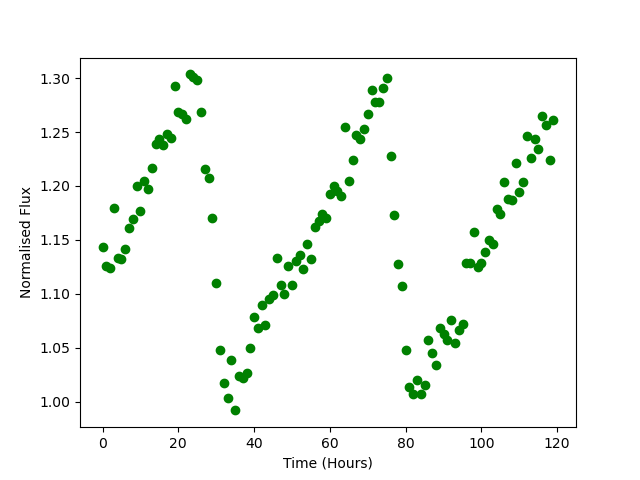

Values plotted in this chart, from the file beside it:
Time, Flux
0.0, 1.143
1.0, 1.126
2.0, 1.124
3.0, 1.18
4.0, 1.133
5.0, 1.133
6.0, 1.141
7.0, 1.161
8.0, 1.169
9.0, 1.2
10.0, 1.177
11.0, 1.204
12.0, 1.197
13.0, 1.217
14.0, 1.239
15.0, 1.243
16.0, 1.238
17.0, 1.249
18.0, 1.244
19.0, 1.293
20.0, 1.268
21.0, 1.267
22.0, 1.262
23.0, 1.303
24.0, 1.301
25.0, 1.298
26.0, 1.268
27.0, 1.216
28.0, 1.208
29.0, 1.17
30.0, 1.11
31.0, 1.048
32.0, 1.017
33.0, 1.004
34.0, 1.039
35.0, 0.9919
36.0, 1.024
37.0, 1.022
38.0, 1.027
39.0, 1.049
40.0, 1.079
41.0, 1.068
42.0, 1.09
43.0, 1.071
44.0, 1.095
45.0, 1.098
46.0, 1.134
47.0, 1.108
48.0, 1.1
49.0, 1.126
50.0, 1.108
51.0, 1.131
52.0, 1.136
53.0, 1.123
54.0, 1.146
55.0, 1.132
56.0, 1.162
57.0, 1.167
58.0, 1.174
59.0, 1.17
... 60 more rows
